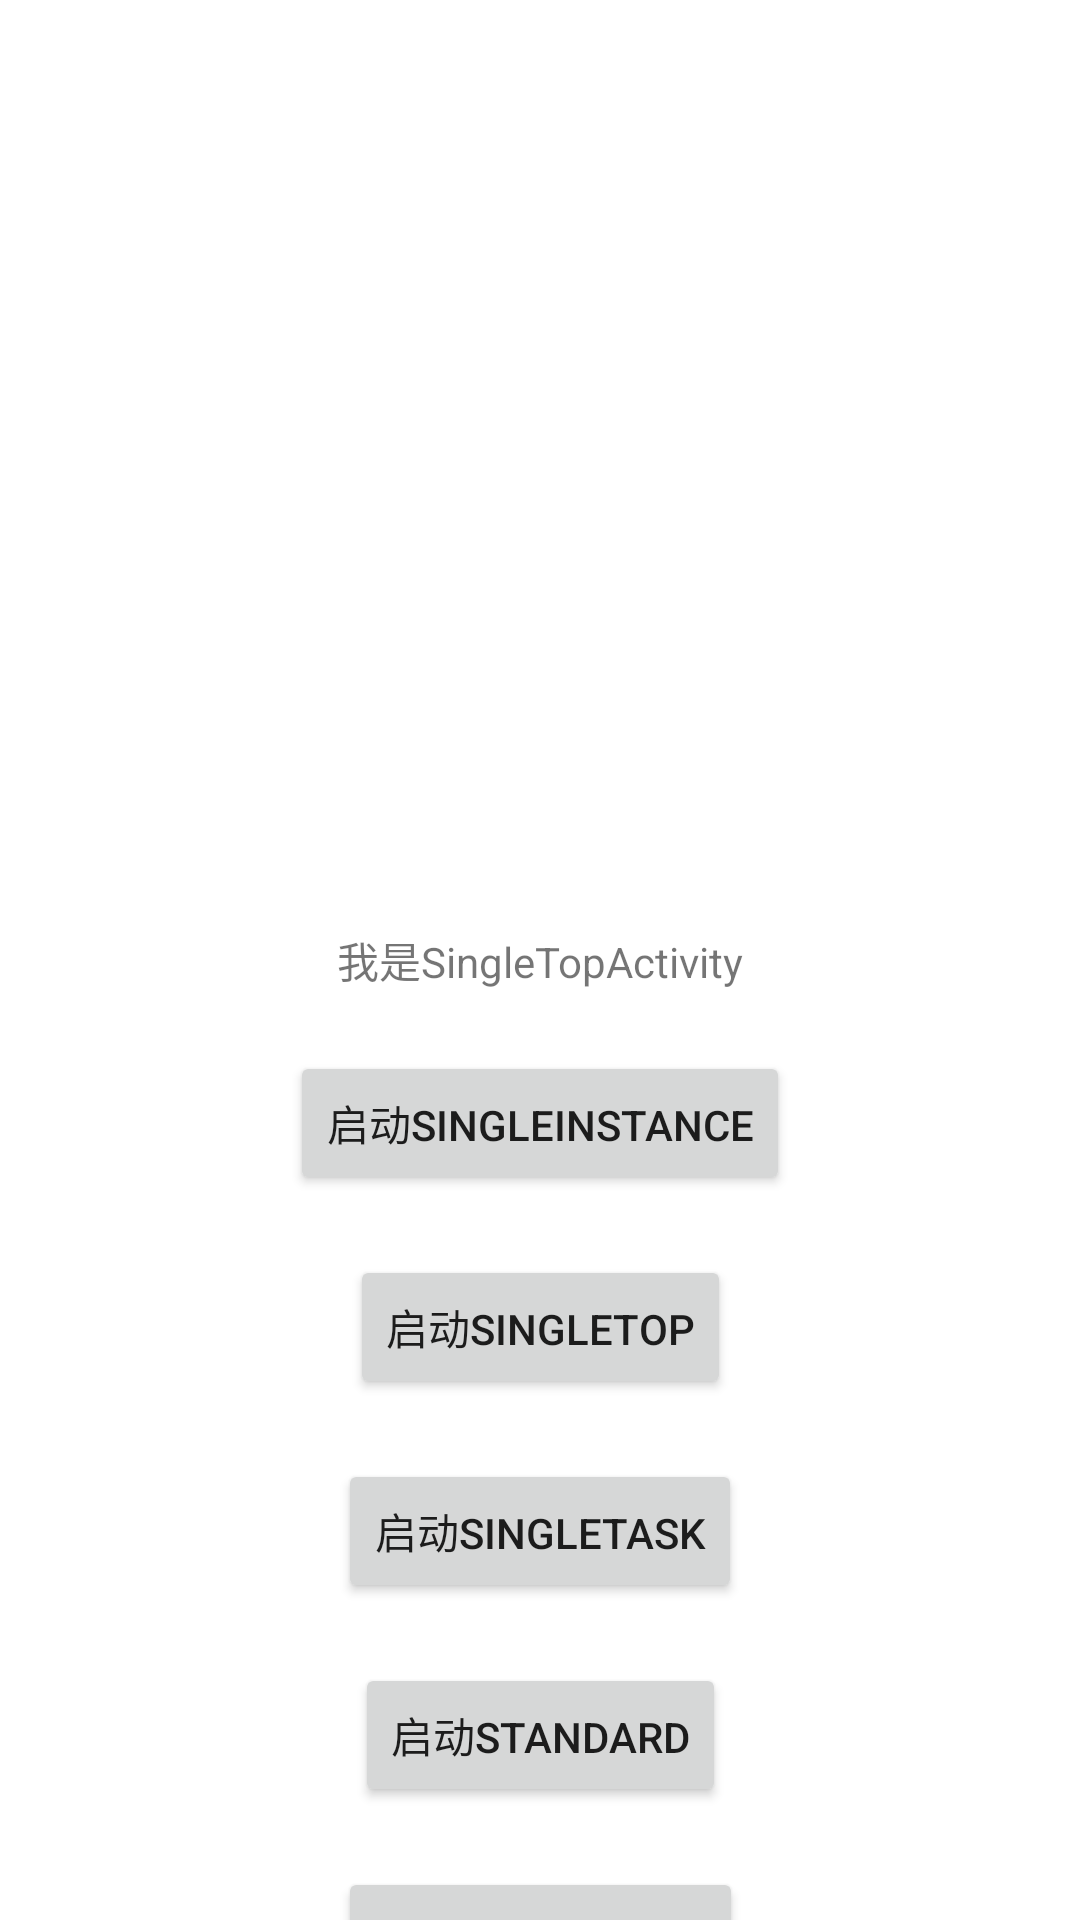

Reconstruct the res/layout file that produces this screen, plus the resources it refers to.
<!-- AndroidManifest.xml: application theme Theme.LaunchModeTest -->
<!-- res/layout/activity_single_top.xml -->
<?xml version="1.0" encoding="utf-8"?>
<androidx.constraintlayout.widget.ConstraintLayout xmlns:android="http://schemas.android.com/apk/res/android"
    xmlns:app="http://schemas.android.com/apk/res-auto"
    xmlns:tools="http://schemas.android.com/tools"
    android:layout_width="match_parent"
    android:layout_height="match_parent"
    tools:context=".SingleTopActivity">

    <TextView
        android:id="@+id/tv_name"
        android:layout_width="wrap_content"
        android:layout_height="wrap_content"
        android:text="我是SingleTopActivity"
        app:layout_constraintBottom_toBottomOf="parent"
        app:layout_constraintEnd_toEndOf="parent"
        app:layout_constraintStart_toStartOf="parent"
        app:layout_constraintTop_toTopOf="parent" />

    <Button
        android:id="@+id/btn_start_single_instance"
        android:layout_width="wrap_content"
        android:layout_height="wrap_content"
        android:layout_marginTop="20dp"
        android:text="启动SingleInstance"
        app:layout_constraintEnd_toEndOf="parent"
        app:layout_constraintStart_toStartOf="parent"
        app:layout_constraintTop_toBottomOf="@id/tv_name" />

    <Button
        android:id="@+id/btn_start_single_top"
        android:layout_width="wrap_content"
        android:layout_height="wrap_content"
        android:layout_marginTop="20dp"
        android:text="启动SingleTop"
        app:layout_constraintEnd_toEndOf="parent"
        app:layout_constraintStart_toStartOf="parent"
        app:layout_constraintTop_toBottomOf="@id/btn_start_single_instance" />

    <Button
        android:id="@+id/btn_start_single_task"
        android:layout_width="wrap_content"
        android:layout_height="wrap_content"
        android:layout_marginTop="20dp"
        android:text="启动SingleTask"
        app:layout_constraintEnd_toEndOf="parent"
        app:layout_constraintStart_toStartOf="parent"
        app:layout_constraintTop_toBottomOf="@id/btn_start_single_top" />

    <Button
        android:id="@+id/btn_start_standard"
        android:layout_width="wrap_content"
        android:layout_height="wrap_content"
        android:layout_marginTop="20dp"
        android:text="启动Standard"
        app:layout_constraintEnd_toEndOf="parent"
        app:layout_constraintStart_toStartOf="parent"
        app:layout_constraintTop_toBottomOf="@id/btn_start_single_task" />

    <Button
        android:id="@+id/btn_start_single_top_2"
        android:layout_width="wrap_content"
        android:layout_height="wrap_content"
        android:layout_marginTop="20dp"
        android:text="启动SingleTop2"
        app:layout_constraintEnd_toEndOf="parent"
        app:layout_constraintStart_toStartOf="parent"
        app:layout_constraintTop_toBottomOf="@id/btn_start_standard" />
</androidx.constraintlayout.widget.ConstraintLayout>
<!-- resources referenced by this layout -->
<resources>
  <style name="Theme.LaunchModeTest" parent="Theme.MaterialComponents.DayNight.DarkActionBar">
          
          <item name="colorPrimary">@color/purple_500</item>
          <item name="colorPrimaryVariant">@color/purple_700</item>
          <item name="colorOnPrimary">@color/white</item>
          
          <item name="colorSecondary">@color/teal_200</item>
          <item name="colorSecondaryVariant">@color/teal_700</item>
          <item name="colorOnSecondary">@color/black</item>
          
          <item name="android:statusBarColor" tools:targetApi="l">?attr/colorPrimaryVariant</item>
          
      </style>
  <!-- not gathered from this repository: default colours our renderer supplied (Android Studio template values) -->
  <color name="purple_500">#FF6200EE</color>
  <color name="purple_700">#FF3700B3</color>
  <color name="teal_200">#FF03DAC5</color>
  <color name="teal_700">#FF018786</color>
  <color name="black">#FF000000</color>
  <color name="white">#FFFFFFFF</color>
</resources>
